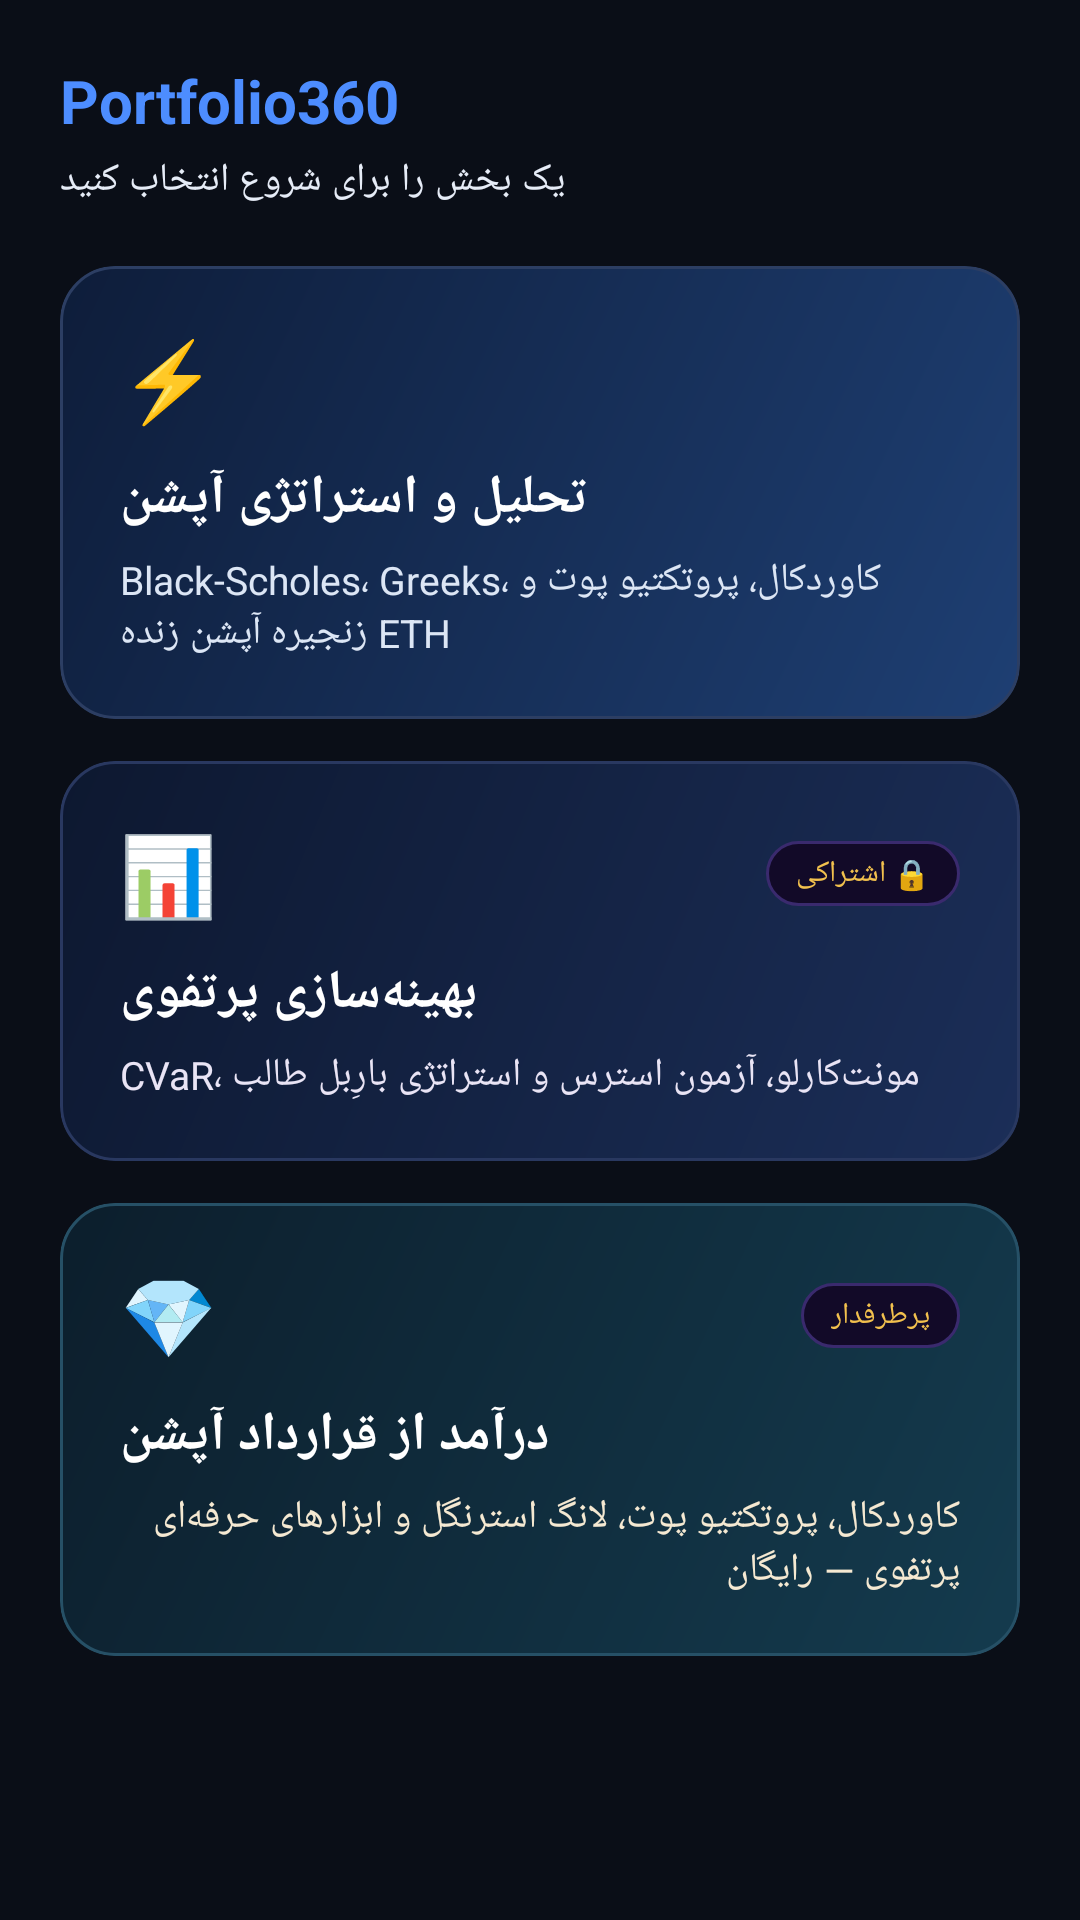

Here is an Android app screen rendered from its layout file. Give the layout XML and the strings, colors and styles it references.
<!-- AndroidManifest.xml: application theme Theme.Portfolio360 -->
<!-- res/layout/fragment_home.xml -->
<?xml version="1.0" encoding="utf-8"?>
<ScrollView xmlns:android="http://schemas.android.com/apk/res/android"
    xmlns:app="http://schemas.android.com/apk/res-auto"
    android:layout_width="match_parent"
    android:layout_height="match_parent"
    android:background="@color/blueprint_bg"
    android:fillViewport="true">

    <LinearLayout
        android:layout_width="match_parent"
        android:layout_height="wrap_content"
        android:orientation="vertical"
        android:padding="20dp">

        <TextView
            android:layout_width="wrap_content"
            android:layout_height="wrap_content"
            android:text="@string/home_title"
            android:textColor="@color/blueprint_primary"
            android:textSize="20sp"
            android:textStyle="bold" />

        <TextView
            android:layout_width="wrap_content"
            android:layout_height="wrap_content"
            android:layout_marginTop="4dp"
            android:layout_marginBottom="20dp"
            android:text="@string/home_subtitle"
            android:textColor="@color/blueprint_text"
            android:textSize="13sp" />

        
        <androidx.cardview.widget.CardView
            android:id="@+id/card_options"
            android:layout_width="match_parent"
            android:layout_height="wrap_content"
            android:layout_marginBottom="14dp"
            android:clickable="true"
            android:focusable="true"
            app:cardBackgroundColor="@android:color/transparent"
            app:cardCornerRadius="18dp"
            app:cardElevation="0dp">

            <LinearLayout
                android:layout_width="match_parent"
                android:layout_height="wrap_content"
                android:orientation="vertical"
                android:background="@drawable/bg_home_card_options"
                android:padding="20dp">

                <TextView
                    android:layout_width="wrap_content"
                    android:layout_height="wrap_content"
                    android:text="⚡"
                    android:textSize="26sp" />

                <TextView
                    android:layout_width="wrap_content"
                    android:layout_height="wrap_content"
                    android:layout_marginTop="10dp"
                    android:text="@string/home_options_title"
                    android:textColor="#FFFFFF"
                    android:textSize="18sp"
                    android:textStyle="bold" />

                <TextView
                    android:layout_width="match_parent"
                    android:layout_height="wrap_content"
                    android:layout_marginTop="6dp"
                    android:text="@string/home_options_desc"
                    android:textColor="#DCE6F5"
                    android:textSize="13sp" />
            </LinearLayout>
        </androidx.cardview.widget.CardView>

        
        <androidx.cardview.widget.CardView
            android:id="@+id/card_portfolio"
            android:layout_width="match_parent"
            android:layout_height="wrap_content"
            android:layout_marginBottom="14dp"
            android:clickable="true"
            android:focusable="true"
            app:cardBackgroundColor="@android:color/transparent"
            app:cardCornerRadius="18dp"
            app:cardElevation="0dp">

            <LinearLayout
                android:layout_width="match_parent"
                android:layout_height="wrap_content"
                android:orientation="vertical"
                android:background="@drawable/bg_home_card_portfolio"
                android:padding="20dp">

                <LinearLayout
                    android:layout_width="match_parent"
                    android:layout_height="wrap_content"
                    android:orientation="horizontal"
                    android:gravity="center_vertical">

                    <TextView
                        android:layout_width="0dp"
                        android:layout_height="wrap_content"
                        android:layout_weight="1"
                        android:text="📊"
                        android:textSize="26sp" />

                    <TextView
                        android:layout_width="wrap_content"
                        android:layout_height="wrap_content"
                        android:text="@string/premium_locked_badge"
                        android:background="@drawable/tag_bg_purple"
                        android:textColor="@color/premium_gold"
                        android:textSize="10sp"
                        android:paddingStart="10dp"
                        android:paddingEnd="10dp"
                        android:paddingTop="4dp"
                        android:paddingBottom="4dp" />
                </LinearLayout>

                <TextView
                    android:layout_width="wrap_content"
                    android:layout_height="wrap_content"
                    android:layout_marginTop="10dp"
                    android:text="@string/home_portfolio_title"
                    android:textColor="#FFFFFF"
                    android:textSize="18sp"
                    android:textStyle="bold" />

                <TextView
                    android:layout_width="match_parent"
                    android:layout_height="wrap_content"
                    android:layout_marginTop="6dp"
                    android:text="@string/home_portfolio_desc"
                    android:textColor="#E9E4F5"
                    android:textSize="13sp" />
            </LinearLayout>
        </androidx.cardview.widget.CardView>

        
        <androidx.cardview.widget.CardView
            android:id="@+id/card_premium"
            android:layout_width="match_parent"
            android:layout_height="wrap_content"
            android:clickable="true"
            android:focusable="true"
            app:cardBackgroundColor="@android:color/transparent"
            app:cardCornerRadius="18dp"
            app:cardElevation="0dp">

            <LinearLayout
                android:layout_width="match_parent"
                android:layout_height="wrap_content"
                android:orientation="vertical"
                android:background="@drawable/bg_home_card_premium"
                android:padding="20dp">

                <LinearLayout
                    android:layout_width="match_parent"
                    android:layout_height="wrap_content"
                    android:orientation="horizontal"
                    android:gravity="center_vertical">

                    <TextView
                        android:layout_width="0dp"
                        android:layout_height="wrap_content"
                        android:layout_weight="1"
                        android:text="💎"
                        android:textSize="26sp" />

                    <TextView
                        android:layout_width="wrap_content"
                        android:layout_height="wrap_content"
                        android:text="@string/sub_badge_popular"
                        android:background="@drawable/tag_bg_purple"
                        android:textColor="@color/premium_gold"
                        android:textSize="10sp"
                        android:paddingStart="10dp"
                        android:paddingEnd="10dp"
                        android:paddingTop="4dp"
                        android:paddingBottom="4dp" />
                </LinearLayout>

                <TextView
                    android:layout_width="wrap_content"
                    android:layout_height="wrap_content"
                    android:layout_marginTop="10dp"
                    android:text="@string/home_premium_title"
                    android:textColor="#FFFFFF"
                    android:textSize="18sp"
                    android:textStyle="bold" />

                <TextView
                    android:layout_width="match_parent"
                    android:layout_height="wrap_content"
                    android:layout_marginTop="6dp"
                    android:text="@string/home_premium_desc"
                    android:textColor="#F5E9D2"
                    android:textSize="13sp" />
            </LinearLayout>
        </androidx.cardview.widget.CardView>

    </LinearLayout>
</ScrollView>
<!-- resources referenced by this layout -->
<resources>
  <color name="blueprint_bg">#0A0E17</color>
  <color name="blueprint_primary">#4D8DFF</color>
  <color name="blueprint_text">#E6ECF7</color>
  <color name="premium_gold">#F2C14E</color>
  <!-- drawable bg_home_card_options (drawable) -->
  <?xml version="1.0" encoding="utf-8"?>
  <shape xmlns:android="http://schemas.android.com/apk/res/android"
      android:shape="rectangle">
      <corners android:radius="18dp" />
      <gradient
          android:type="linear"
          android:angle="135"
          android:startColor="#1E3F73"
          android:endColor="#0E1D3A" />
      <stroke android:width="1dp" android:color="#2C3E63" />
  </shape>
  <!-- drawable bg_home_card_portfolio (drawable) -->
  <?xml version="1.0" encoding="utf-8"?>
  <shape xmlns:android="http://schemas.android.com/apk/res/android"
      android:shape="rectangle">
      <corners android:radius="18dp" />
      <gradient
          android:type="linear"
          android:angle="135"
          android:startColor="#1B2E58"
          android:endColor="#0D1830" />
      <stroke android:width="1dp" android:color="#293860" />
  </shape>
  <!-- drawable bg_home_card_premium (drawable) -->
  <?xml version="1.0" encoding="utf-8"?>
  <shape xmlns:android="http://schemas.android.com/apk/res/android"
      android:shape="rectangle">
      <corners android:radius="18dp" />
      <gradient
          android:type="linear"
          android:angle="135"
          android:startColor="#143B4E"
          android:endColor="#0C1E2C" />
      <stroke android:width="1dp" android:color="#265066" />
  </shape>
  <!-- drawable tag_bg_purple (drawable) -->
  <?xml version="1.0" encoding="utf-8"?>
  <shape xmlns:android="http://schemas.android.com/apk/res/android"
      android:shape="rectangle">
      <corners android:radius="20dp"/>
      <stroke android:width="1dp" android:color="#3A2A6E"/>
      <solid android:color="#120A28"/>
  </shape>
  <string name="home_options_desc">Black-Scholes، Greeks، کاوردکال، پروتکتیو پوت و زنجیره آپشن زنده ETH</string>
  <string name="home_options_title">تحلیل و استراتژی آپشن</string>
  <string name="home_portfolio_desc">CVaR، مونت‌کارلو، آزمون استرس و استراتژی بارِبل طالب</string>
  <string name="home_portfolio_title">بهینه‌سازی پرتفوی</string>
  <string name="home_premium_desc">کاوردکال، پروتکتیو پوت، لانگ استرنگل و ابزارهای حرفه‌ای پرتفوی — رایگان</string>
  <string name="home_premium_title">درآمد از قرارداد آپشن</string>
  <string name="home_subtitle">یک بخش را برای شروع انتخاب کنید</string>
  <string name="home_title">Portfolio360</string>
  <string name="premium_locked_badge">🔒 اشتراکی</string>
  <string name="sub_badge_popular">پرطرفدار</string>
  <style name="Theme.Portfolio360" parent="Theme.Material3.DayNight.NoActionBar">
          <item name="colorPrimary">@color/blueprint_primary</item>
          <item name="colorOnPrimary">#FFFFFF</item>
          <item name="colorSecondary">@color/blueprint_accent</item>
          <item name="colorSurface">@color/blueprint_surface</item>
          <item name="colorOnSurface">@color/blueprint_text</item>
          <item name="android:colorBackground">@color/blueprint_bg</item>
          <item name="android:windowBackground">@color/blueprint_bg</item>
          <item name="colorOnBackground">@color/blueprint_text</item>
          <item name="android:statusBarColor">@color/blueprint_bg</item>
          <item name="android:navigationBarColor">@color/blueprint_bg</item>
      </style>
  <color name="blueprint_accent">#38BDF8</color>
  <color name="blueprint_surface">#121826</color>
</resources>
